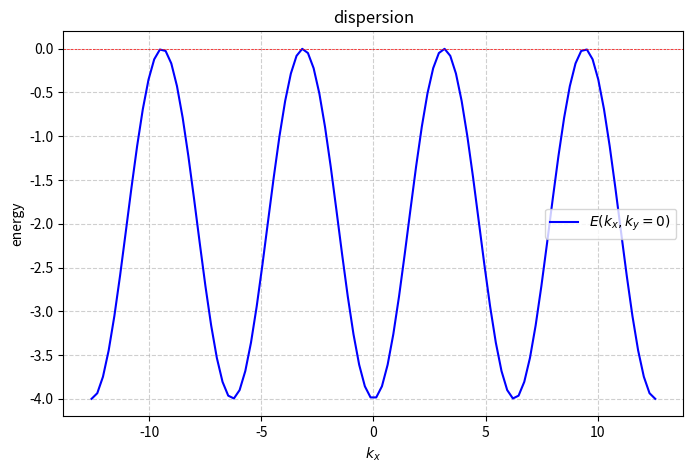

This chart was generated by the following Python code:
import numpy as np
import matplotlib.pyplot as plt
t = 1  
a = 1  
k_points = 100
kx = np.linspace(4*(-np.pi) / a, 4*(np.pi) / a, k_points)
ky = 0
E = -2 * t * (np.cos(kx * a) + np.cos(ky * a))
plt.figure(figsize=(8, 5))
plt.plot(kx, E, label=r'$E(k_x, k_y=0)$', color='blue')
plt.xlabel(r'$k_x$')
plt.ylabel('energy')
plt.title('dispersion')
plt.axhline(0, color='red', linewidth=0.5, linestyle='--') 
plt.grid(True, linestyle='--', alpha=0.6)
plt.legend()
plt.show()
